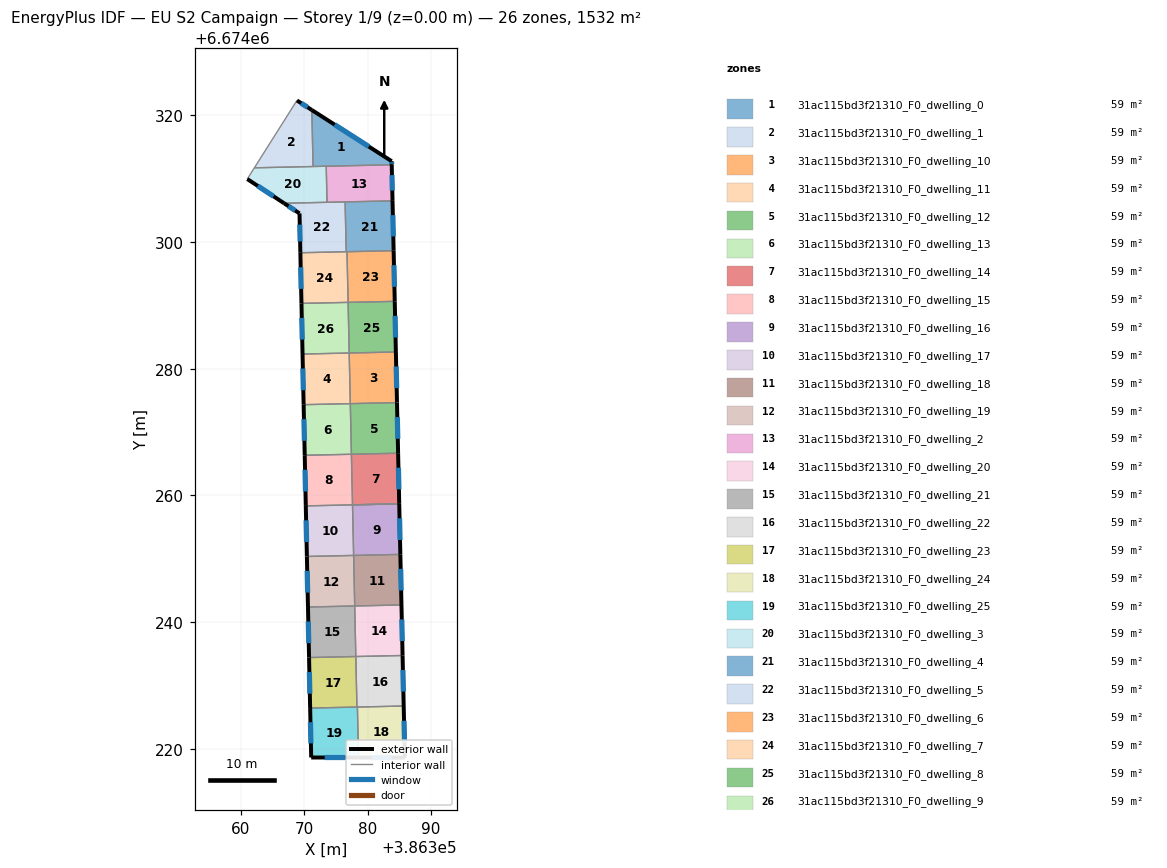
=== STOREY PLAN SPEC (per zone: floor XY polygon, exterior-wall plan segments, windows/doors) ===
zone 1: 31ac115bd3f21310_F0_dwelling_0  (58.9 m²)
  floor: (386383.81, 6674312.76) (386383.82, 6674312.20) (386371.40, 6674311.92) (386371.21, 6674320.84)
  exterior wall: (386383.81, 6674312.76) – (386371.21, 6674320.84)  [15.0 m]
    window: (386380.21, 6674315.07) – (386374.81, 6674318.54)  [8.2 m²]
  exterior wall: (386383.82, 6674312.20) – (386383.81, 6674312.76)  [0.6 m]
    window: (386383.82, 6674312.36) – (386383.81, 6674312.60)  [0.3 m²]
  interior walls: 3
zone 2: 31ac115bd3f21310_F0_dwelling_1  (58.9 m²)
  floor: (386371.21, 6674320.84) (386371.40, 6674311.92) (386362.14, 6674311.72) (386368.86, 6674322.35)
  exterior wall: (386371.21, 6674320.84) – (386368.86, 6674322.35)  [2.8 m]
    window: (386370.54, 6674321.28) – (386369.53, 6674321.92)  [1.5 m²]
  interior walls: 3
zone 3: 31ac115bd3f21310_F0_dwelling_10  (58.9 m²)
  floor: (386384.47, 6674282.65) (386384.65, 6674274.65) (386377.28, 6674274.49) (386377.11, 6674282.48)
  exterior wall: (386384.65, 6674274.65) – (386384.47, 6674282.65)  [8.0 m]
    window: (386384.60, 6674276.94) – (386384.53, 6674280.36)  [4.4 m²]
  interior walls: 3
zone 4: 31ac115bd3f21310_F0_dwelling_11  (58.9 m²)
  floor: (386377.11, 6674282.48) (386377.28, 6674274.49) (386369.91, 6674274.33) (386369.74, 6674282.32)
  exterior wall: (386369.74, 6674282.32) – (386369.91, 6674274.33)  [8.0 m]
    window: (386369.79, 6674280.04) – (386369.86, 6674276.61)  [4.4 m²]
  interior walls: 3
zone 5: 31ac115bd3f21310_F0_dwelling_12  (58.9 m²)
  floor: (386384.65, 6674274.65) (386384.83, 6674266.66) (386377.46, 6674266.50) (386377.28, 6674274.49)
  exterior wall: (386384.83, 6674266.66) – (386384.65, 6674274.65)  [8.0 m]
    window: (386384.78, 6674268.95) – (386384.70, 6674272.37)  [4.4 m²]
  interior walls: 3
zone 6: 31ac115bd3f21310_F0_dwelling_13  (58.9 m²)
  floor: (386377.28, 6674274.49) (386377.46, 6674266.50) (386370.09, 6674266.34) (386369.91, 6674274.33)
  exterior wall: (386369.91, 6674274.33) – (386370.09, 6674266.34)  [8.0 m]
    window: (386369.96, 6674272.05) – (386370.04, 6674268.62)  [4.4 m²]
  interior walls: 3
zone 7: 31ac115bd3f21310_F0_dwelling_14  (58.9 m²)
  floor: (386384.83, 6674266.66) (386385.01, 6674258.68) (386377.63, 6674258.51) (386377.46, 6674266.50)
  exterior wall: (386385.01, 6674258.68) – (386384.83, 6674266.66)  [8.0 m]
    window: (386384.95, 6674260.96) – (386384.88, 6674264.38)  [4.4 m²]
  interior walls: 3
zone 8: 31ac115bd3f21310_F0_dwelling_15  (58.9 m²)
  floor: (386377.46, 6674266.50) (386377.63, 6674258.51) (386370.26, 6674258.35) (386370.09, 6674266.34)
  exterior wall: (386370.09, 6674266.34) – (386370.26, 6674258.35)  [8.0 m]
    window: (386370.13, 6674264.06) – (386370.21, 6674260.63)  [4.4 m²]
  interior walls: 5
zone 9: 31ac115bd3f21310_F0_dwelling_16  (58.9 m²)
  floor: (386385.01, 6674258.68) (386385.18, 6674250.69) (386377.81, 6674250.53) (386377.63, 6674258.51)
  exterior wall: (386385.18, 6674250.69) – (386385.01, 6674258.68)  [8.0 m]
    window: (386385.13, 6674252.97) – (386385.06, 6674256.40)  [4.4 m²]
  interior walls: 3
zone 10: 31ac115bd3f21310_F0_dwelling_17  (58.9 m²)
  floor: (386377.63, 6674258.51) (386377.81, 6674250.53) (386370.43, 6674250.37) (386370.26, 6674258.35)
  exterior wall: (386370.26, 6674258.35) – (386370.43, 6674250.37)  [8.0 m]
    window: (386370.31, 6674256.07) – (386370.38, 6674252.65)  [4.4 m²]
  interior walls: 3
zone 11: 31ac115bd3f21310_F0_dwelling_18  (58.9 m²)
  floor: (386385.18, 6674250.69) (386385.36, 6674242.71) (386377.98, 6674242.55) (386377.80, 6674250.53)
  exterior wall: (386385.36, 6674242.71) – (386385.18, 6674250.69)  [8.0 m]
    window: (386385.31, 6674244.99) – (386385.23, 6674248.41)  [4.4 m²]
  interior walls: 3
zone 12: 31ac115bd3f21310_F0_dwelling_19  (58.9 m²)
  floor: (386377.80, 6674250.53) (386377.98, 6674242.55) (386370.60, 6674242.38) (386370.43, 6674250.37)
  exterior wall: (386370.43, 6674250.37) – (386370.60, 6674242.38)  [8.0 m]
    window: (386370.48, 6674248.09) – (386370.55, 6674244.67)  [4.4 m²]
  interior walls: 3
zone 13: 31ac115bd3f21310_F0_dwelling_2  (58.9 m²)
  floor: (386383.82, 6674312.20) (386383.95, 6674306.50) (386373.61, 6674306.28) (386373.48, 6674311.97)
  exterior wall: (386383.95, 6674306.50) – (386383.82, 6674312.20)  [5.7 m]
    window: (386383.91, 6674308.13) – (386383.86, 6674310.57)  [3.1 m²]
  interior walls: 4
zone 14: 31ac115bd3f21310_F0_dwelling_20  (58.9 m²)
  floor: (386385.36, 6674242.71) (386385.53, 6674234.73) (386378.15, 6674234.57) (386377.98, 6674242.55)
  exterior wall: (386385.53, 6674234.73) – (386385.36, 6674242.71)  [8.0 m]
    window: (386385.48, 6674237.01) – (386385.41, 6674240.43)  [4.4 m²]
  interior walls: 3
zone 15: 31ac115bd3f21310_F0_dwelling_21  (58.9 m²)
  floor: (386377.98, 6674242.55) (386378.15, 6674234.57) (386370.77, 6674234.41) (386370.60, 6674242.38)
  exterior wall: (386370.60, 6674242.38) – (386370.77, 6674234.41)  [8.0 m]
    window: (386370.65, 6674240.11) – (386370.72, 6674236.69)  [4.4 m²]
  interior walls: 3
zone 16: 31ac115bd3f21310_F0_dwelling_22  (58.9 m²)
  floor: (386385.53, 6674234.73) (386385.71, 6674226.76) (386378.33, 6674226.59) (386378.15, 6674234.57)
  exterior wall: (386385.71, 6674226.76) – (386385.53, 6674234.73)  [8.0 m]
    window: (386385.66, 6674229.04) – (386385.58, 6674232.45)  [4.4 m²]
  interior walls: 4
zone 17: 31ac115bd3f21310_F0_dwelling_23  (58.9 m²)
  floor: (386378.15, 6674234.57) (386378.33, 6674226.59) (386370.94, 6674226.43) (386370.77, 6674234.41)
  exterior wall: (386370.77, 6674234.41) – (386370.94, 6674226.43)  [8.0 m]
    window: (386370.82, 6674232.13) – (386370.89, 6674228.71)  [4.4 m²]
  interior walls: 3
zone 18: 31ac115bd3f21310_F0_dwelling_24  (58.9 m²)
  floor: (386385.71, 6674226.76) (386385.89, 6674218.61) (386378.58, 6674218.62) (386378.41, 6674226.60)
  exterior wall: (386378.58, 6674218.62) – (386385.89, 6674218.61)  [7.3 m]
    window: (386380.67, 6674218.62) – (386383.80, 6674218.61)  [4.0 m²]
  exterior wall: (386385.89, 6674218.61) – (386385.71, 6674226.76)  [8.1 m]
    window: (386385.84, 6674220.94) – (386385.76, 6674224.43)  [4.5 m²]
  interior walls: 2
zone 19: 31ac115bd3f21310_F0_dwelling_25  (58.9 m²)
  floor: (386378.41, 6674226.60) (386378.58, 6674218.62) (386371.11, 6674218.63) (386370.94, 6674226.43)
  exterior wall: (386371.11, 6674218.63) – (386378.58, 6674218.62)  [7.5 m]
    window: (386373.24, 6674218.63) – (386376.45, 6674218.62)  [4.1 m²]
  exterior wall: (386370.94, 6674226.43) – (386371.11, 6674218.63)  [7.8 m]
    window: (386370.99, 6674224.20) – (386371.06, 6674220.86)  [4.3 m²]
  interior walls: 3
zone 20: 31ac115bd3f21310_F0_dwelling_3  (58.9 m²)
  floor: (386373.48, 6674311.97) (386373.61, 6674306.28) (386366.83, 6674306.13) (386361.02, 6674309.95) (386362.14, 6674311.72)
  exterior wall: (386361.02, 6674309.95) – (386366.83, 6674306.13)  [7.0 m]
    window: (386362.68, 6674308.86) – (386365.17, 6674307.22)  [3.8 m²]
  interior walls: 5
zone 21: 31ac115bd3f21310_F0_dwelling_4  (58.9 m²)
  floor: (386383.95, 6674306.50) (386384.12, 6674298.64) (386376.64, 6674298.47) (386376.46, 6674306.34)
  exterior wall: (386384.12, 6674298.64) – (386383.95, 6674306.50)  [7.9 m]
    window: (386384.07, 6674300.89) – (386384.00, 6674304.26)  [4.3 m²]
  interior walls: 4
zone 22: 31ac115bd3f21310_F0_dwelling_5  (58.9 m²)
  floor: (386376.46, 6674306.34) (386376.64, 6674298.47) (386369.40, 6674298.31) (386369.27, 6674304.52) (386366.83, 6674306.13)
  exterior wall: (386369.27, 6674304.52) – (386369.40, 6674298.31)  [6.2 m]
    window: (386369.30, 6674302.75) – (386369.36, 6674300.09)  [3.4 m²]
  exterior wall: (386366.83, 6674306.13) – (386369.27, 6674304.52)  [2.9 m]
    window: (386367.52, 6674305.67) – (386368.57, 6674304.98)  [1.6 m²]
  interior walls: 4
zone 23: 31ac115bd3f21310_F0_dwelling_6  (58.9 m²)
  floor: (386384.12, 6674298.64) (386384.30, 6674290.64) (386376.93, 6674290.48) (386376.76, 6674298.48)
  exterior wall: (386384.30, 6674290.64) – (386384.12, 6674298.64)  [8.0 m]
    window: (386384.25, 6674292.93) – (386384.17, 6674296.35)  [4.4 m²]
  interior walls: 3
zone 24: 31ac115bd3f21310_F0_dwelling_7  (58.9 m²)
  floor: (386376.76, 6674298.48) (386376.93, 6674290.48) (386369.57, 6674290.32) (386369.40, 6674298.31)
  exterior wall: (386369.40, 6674298.31) – (386369.57, 6674290.32)  [8.0 m]
    window: (386369.45, 6674296.03) – (386369.52, 6674292.60)  [4.4 m²]
  interior walls: 4
zone 25: 31ac115bd3f21310_F0_dwelling_8  (58.9 m²)
  floor: (386384.30, 6674290.64) (386384.47, 6674282.65) (386377.11, 6674282.48) (386376.93, 6674290.48)
  exterior wall: (386384.47, 6674282.65) – (386384.30, 6674290.64)  [8.0 m]
    window: (386384.42, 6674284.93) – (386384.35, 6674288.36)  [4.4 m²]
  interior walls: 3
zone 26: 31ac115bd3f21310_F0_dwelling_9  (58.9 m²)
  floor: (386376.93, 6674290.48) (386377.11, 6674282.48) (386369.74, 6674282.32) (386369.57, 6674290.32)
  exterior wall: (386369.57, 6674290.32) – (386369.74, 6674282.32)  [8.0 m]
    window: (386369.62, 6674288.03) – (386369.69, 6674284.60)  [4.4 m²]
  interior walls: 3

=== DERIVED (storey summary) ===
Building: EU S2 Campaign
Storey: 1 of 9  (floor level z = 0.00 m)
Storey gross floor area: 1531.8 m²
Zones on this storey: 26
  - 31ac115bd3f21310_F0_dwelling_0: floor 58.9 m²; exterior wall 15.5 m (46.6 m²); 2 window(s) 8.6 m²; WWR 18.4%
  - 31ac115bd3f21310_F0_dwelling_1: floor 58.9 m²; exterior wall 2.8 m (8.4 m²); 1 window(s) 1.5 m²; WWR 18.4%
  - 31ac115bd3f21310_F0_dwelling_10: floor 58.9 m²; exterior wall 8.0 m (24.0 m²); 1 window(s) 4.4 m²; WWR 18.4%
  - 31ac115bd3f21310_F0_dwelling_11: floor 58.9 m²; exterior wall 8.0 m (24.0 m²); 1 window(s) 4.4 m²; WWR 18.4%
  - 31ac115bd3f21310_F0_dwelling_12: floor 58.9 m²; exterior wall 8.0 m (24.0 m²); 1 window(s) 4.4 m²; WWR 18.4%
  - 31ac115bd3f21310_F0_dwelling_13: floor 58.9 m²; exterior wall 8.0 m (24.0 m²); 1 window(s) 4.4 m²; WWR 18.4%
  - 31ac115bd3f21310_F0_dwelling_14: floor 58.9 m²; exterior wall 8.0 m (24.0 m²); 1 window(s) 4.4 m²; WWR 18.4%
  - 31ac115bd3f21310_F0_dwelling_15: floor 58.9 m²; exterior wall 8.0 m (24.0 m²); 1 window(s) 4.4 m²; WWR 18.4%
  - 31ac115bd3f21310_F0_dwelling_16: floor 58.9 m²; exterior wall 8.0 m (24.0 m²); 1 window(s) 4.4 m²; WWR 18.4%
  - 31ac115bd3f21310_F0_dwelling_17: floor 58.9 m²; exterior wall 8.0 m (24.0 m²); 1 window(s) 4.4 m²; WWR 18.4%
  - 31ac115bd3f21310_F0_dwelling_18: floor 58.9 m²; exterior wall 8.0 m (23.9 m²); 1 window(s) 4.4 m²; WWR 18.4%
  - 31ac115bd3f21310_F0_dwelling_19: floor 58.9 m²; exterior wall 8.0 m (23.9 m²); 1 window(s) 4.4 m²; WWR 18.4%
  - 31ac115bd3f21310_F0_dwelling_2: floor 58.9 m²; exterior wall 5.7 m (17.1 m²); 1 window(s) 3.1 m²; WWR 18.4%
  - 31ac115bd3f21310_F0_dwelling_20: floor 58.9 m²; exterior wall 8.0 m (23.9 m²); 1 window(s) 4.4 m²; WWR 18.4%
  - 31ac115bd3f21310_F0_dwelling_21: floor 58.9 m²; exterior wall 8.0 m (23.9 m²); 1 window(s) 4.4 m²; WWR 18.4%
  - 31ac115bd3f21310_F0_dwelling_22: floor 58.9 m²; exterior wall 8.0 m (23.9 m²); 1 window(s) 4.4 m²; WWR 18.4%
  - 31ac115bd3f21310_F0_dwelling_23: floor 58.9 m²; exterior wall 8.0 m (23.9 m²); 1 window(s) 4.4 m²; WWR 18.4%
  - 31ac115bd3f21310_F0_dwelling_24: floor 58.9 m²; exterior wall 15.5 m (46.4 m²); 2 window(s) 8.5 m²; WWR 18.4%
  - 31ac115bd3f21310_F0_dwelling_25: floor 58.9 m²; exterior wall 15.3 m (45.8 m²); 2 window(s) 8.4 m²; WWR 18.4%
  - 31ac115bd3f21310_F0_dwelling_3: floor 58.9 m²; exterior wall 7.0 m (20.9 m²); 1 window(s) 3.8 m²; WWR 18.4%
  - 31ac115bd3f21310_F0_dwelling_4: floor 58.9 m²; exterior wall 7.9 m (23.6 m²); 1 window(s) 4.3 m²; WWR 18.4%
  - 31ac115bd3f21310_F0_dwelling_5: floor 58.9 m²; exterior wall 9.1 m (27.4 m²); 2 window(s) 5.0 m²; WWR 18.4%
  - 31ac115bd3f21310_F0_dwelling_6: floor 58.9 m²; exterior wall 8.0 m (24.0 m²); 1 window(s) 4.4 m²; WWR 18.4%
  - 31ac115bd3f21310_F0_dwelling_7: floor 58.9 m²; exterior wall 8.0 m (24.0 m²); 1 window(s) 4.4 m²; WWR 18.4%
  - 31ac115bd3f21310_F0_dwelling_8: floor 58.9 m²; exterior wall 8.0 m (24.0 m²); 1 window(s) 4.4 m²; WWR 18.4%
  - 31ac115bd3f21310_F0_dwelling_9: floor 58.9 m²; exterior wall 8.0 m (24.0 m²); 1 window(s) 4.4 m²; WWR 18.4%
Zone adjacency (shared interzone walls):
  - 31ac115bd3f21310_F0_dwelling_0 ↔ 31ac115bd3f21310_F0_dwelling_1
  - 31ac115bd3f21310_F0_dwelling_0 ↔ 31ac115bd3f21310_F0_dwelling_2
  - 31ac115bd3f21310_F0_dwelling_0 ↔ 31ac115bd3f21310_F0_dwelling_3
  - 31ac115bd3f21310_F0_dwelling_1 ↔ 31ac115bd3f21310_F0_dwelling_3
  - 31ac115bd3f21310_F0_dwelling_10 ↔ 31ac115bd3f21310_F0_dwelling_11
  - 31ac115bd3f21310_F0_dwelling_10 ↔ 31ac115bd3f21310_F0_dwelling_12
  - 31ac115bd3f21310_F0_dwelling_10 ↔ 31ac115bd3f21310_F0_dwelling_8
  - 31ac115bd3f21310_F0_dwelling_11 ↔ 31ac115bd3f21310_F0_dwelling_13
  - 31ac115bd3f21310_F0_dwelling_11 ↔ 31ac115bd3f21310_F0_dwelling_9
  - 31ac115bd3f21310_F0_dwelling_12 ↔ 31ac115bd3f21310_F0_dwelling_13
  - 31ac115bd3f21310_F0_dwelling_12 ↔ 31ac115bd3f21310_F0_dwelling_14
  - 31ac115bd3f21310_F0_dwelling_13 ↔ 31ac115bd3f21310_F0_dwelling_15
  - 31ac115bd3f21310_F0_dwelling_14 ↔ 31ac115bd3f21310_F0_dwelling_15
  - 31ac115bd3f21310_F0_dwelling_15 ↔ 31ac115bd3f21310_F0_dwelling_16
  - 31ac115bd3f21310_F0_dwelling_15 ↔ 31ac115bd3f21310_F0_dwelling_17
  - 31ac115bd3f21310_F0_dwelling_16 ↔ 31ac115bd3f21310_F0_dwelling_17
  - 31ac115bd3f21310_F0_dwelling_16 ↔ 31ac115bd3f21310_F0_dwelling_18
  - 31ac115bd3f21310_F0_dwelling_17 ↔ 31ac115bd3f21310_F0_dwelling_19
  - 31ac115bd3f21310_F0_dwelling_18 ↔ 31ac115bd3f21310_F0_dwelling_19
  - 31ac115bd3f21310_F0_dwelling_18 ↔ 31ac115bd3f21310_F0_dwelling_20
  - 31ac115bd3f21310_F0_dwelling_19 ↔ 31ac115bd3f21310_F0_dwelling_21
  - 31ac115bd3f21310_F0_dwelling_2 ↔ 31ac115bd3f21310_F0_dwelling_3
  - 31ac115bd3f21310_F0_dwelling_2 ↔ 31ac115bd3f21310_F0_dwelling_4
  - 31ac115bd3f21310_F0_dwelling_2 ↔ 31ac115bd3f21310_F0_dwelling_5
  - 31ac115bd3f21310_F0_dwelling_20 ↔ 31ac115bd3f21310_F0_dwelling_21
  - 31ac115bd3f21310_F0_dwelling_20 ↔ 31ac115bd3f21310_F0_dwelling_22
  - 31ac115bd3f21310_F0_dwelling_21 ↔ 31ac115bd3f21310_F0_dwelling_23
  - 31ac115bd3f21310_F0_dwelling_22 ↔ 31ac115bd3f21310_F0_dwelling_23
  - 31ac115bd3f21310_F0_dwelling_22 ↔ 31ac115bd3f21310_F0_dwelling_24
  - 31ac115bd3f21310_F0_dwelling_22 ↔ 31ac115bd3f21310_F0_dwelling_25
  - 31ac115bd3f21310_F0_dwelling_23 ↔ 31ac115bd3f21310_F0_dwelling_25
  - 31ac115bd3f21310_F0_dwelling_24 ↔ 31ac115bd3f21310_F0_dwelling_25
  - 31ac115bd3f21310_F0_dwelling_3 ↔ 31ac115bd3f21310_F0_dwelling_5
  - 31ac115bd3f21310_F0_dwelling_4 ↔ 31ac115bd3f21310_F0_dwelling_5
  - 31ac115bd3f21310_F0_dwelling_4 ↔ 31ac115bd3f21310_F0_dwelling_6
  - 31ac115bd3f21310_F0_dwelling_4 ↔ 31ac115bd3f21310_F0_dwelling_7
  - 31ac115bd3f21310_F0_dwelling_5 ↔ 31ac115bd3f21310_F0_dwelling_7
  - 31ac115bd3f21310_F0_dwelling_6 ↔ 31ac115bd3f21310_F0_dwelling_7
  - 31ac115bd3f21310_F0_dwelling_6 ↔ 31ac115bd3f21310_F0_dwelling_8
  - 31ac115bd3f21310_F0_dwelling_7 ↔ 31ac115bd3f21310_F0_dwelling_9
  - 31ac115bd3f21310_F0_dwelling_8 ↔ 31ac115bd3f21310_F0_dwelling_9